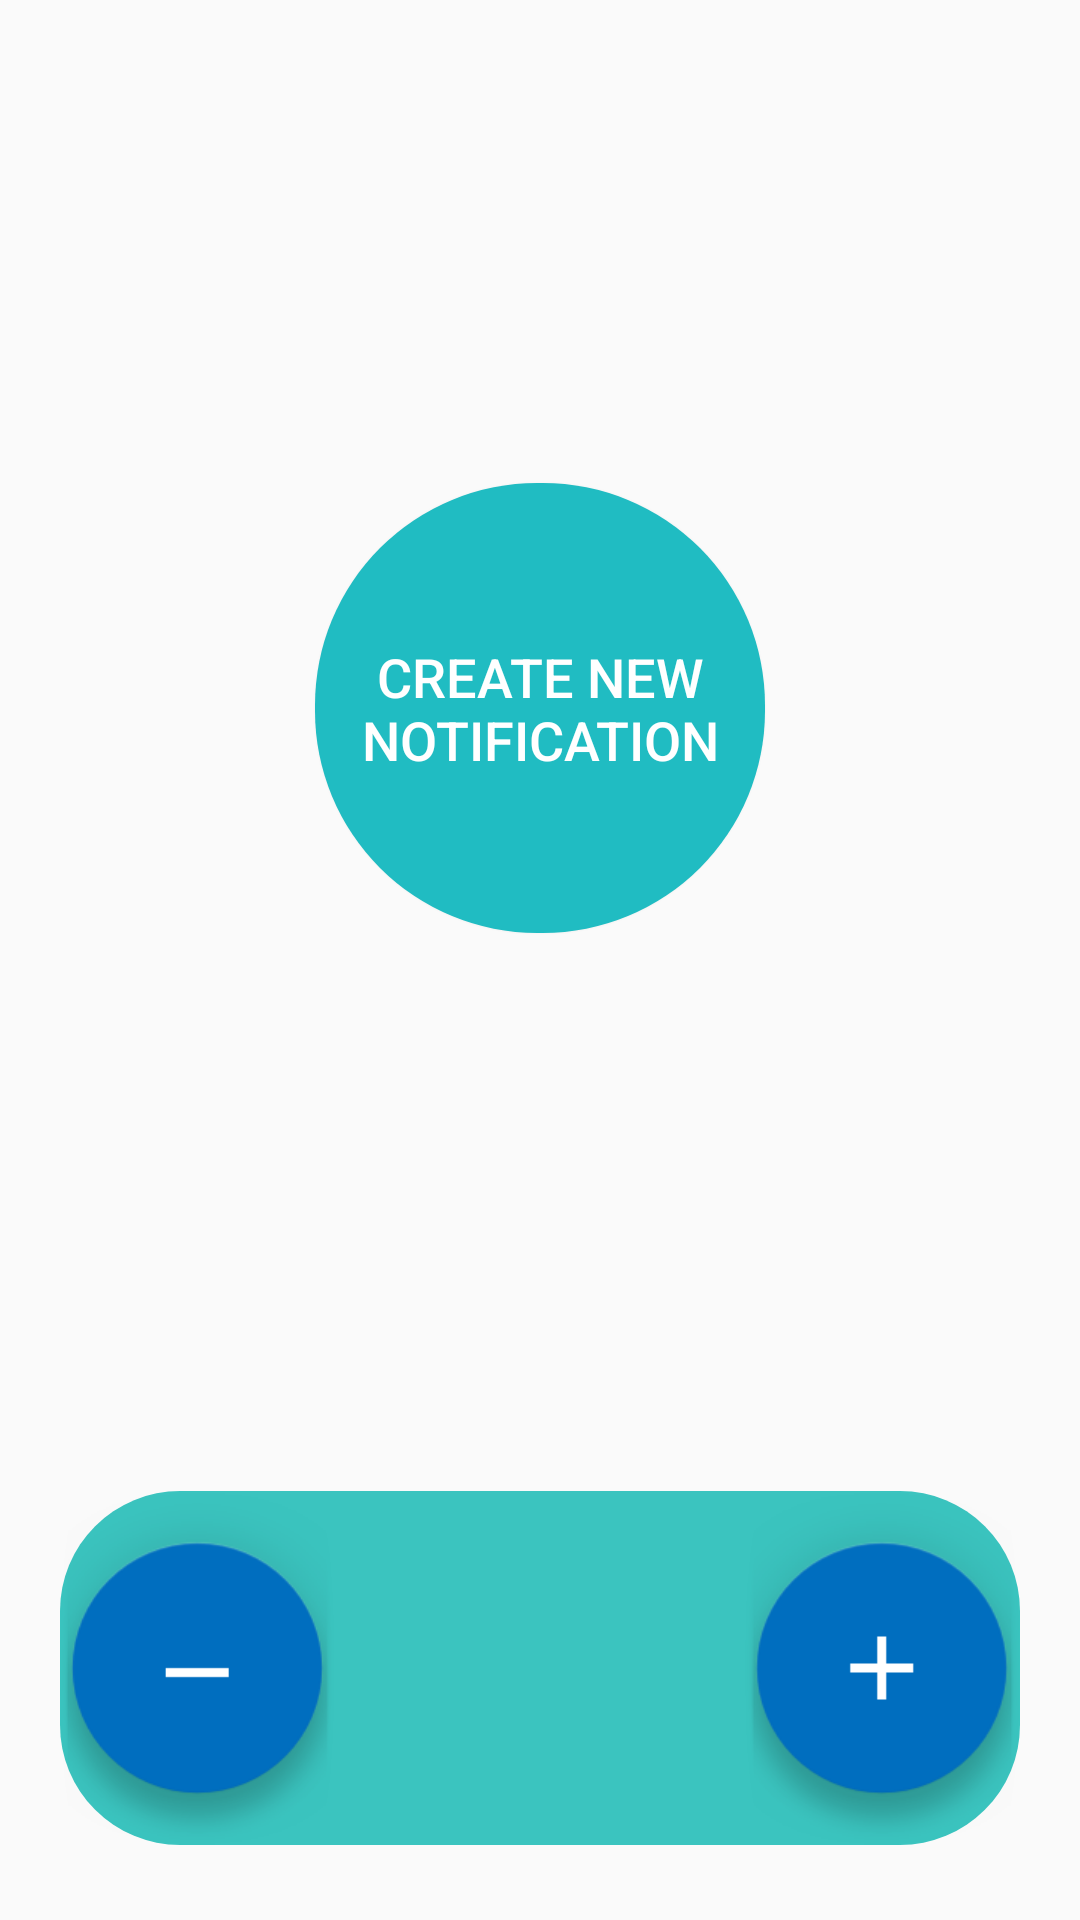

Write the Android layout XML for this screen, with the resource values it uses.
<!-- AndroidManifest.xml: application theme AppTheme -->
<!-- res/layout/fragment_base.xml -->
<?xml version="1.0" encoding="utf-8"?>
<FrameLayout xmlns:android="http://schemas.android.com/apk/res/android"
    xmlns:tools="http://schemas.android.com/tools"
    android:layout_width="match_parent"
    android:layout_height="match_parent"
    android:background="@android:color/transparent"
    tools:context="com.staser.fragmentswithnotifications.fragments.BaseFragment">

    <LinearLayout
        android:layout_width="match_parent"
        android:layout_height="match_parent"
        android:background="@android:color/transparent"
        android:orientation="vertical">


        <RelativeLayout
            android:layout_width="match_parent"
            android:layout_height="0dp"
            android:layout_weight="4"
            android:orientation="vertical">

            <Button
                android:id="@+id/btnNotifi"
                style="@style/CustomButtons"
                android:layout_width="150dp"
                android:layout_height="150dp"
                android:layout_centerInParent="true"
                android:text="@string/btn_notification"
                android:background="@drawable/notification_btn"/>

        </RelativeLayout>

        <LinearLayout
            android:layout_width="match_parent"
            android:layout_height="0dp"
            android:layout_weight="1"
            android:orientation="horizontal"
            android:background="@drawable/bottom_bg"
            android:layout_marginVertical="25dp"
            android:layout_marginHorizontal="20dp">


            <Button
                android:id="@+id/btnMinus"
                style="@style/CustomButtons"
                android:layout_width="0dp"
                android:layout_height="wrap_content"
                android:layout_weight="2"
                android:background="@drawable/minus" />

            <TextView
                android:id="@+id/tvNumber"
                style="@style/CustomTextView"
                android:layout_width="0dp"
                android:layout_height="wrap_content"
                android:layout_weight="3" />

            <Button
                android:id="@+id/btnPlus"
                style="@style/CustomButtons"
                android:layout_width="0dp"
                android:layout_height="wrap_content"
                android:layout_weight="2"
                android:background="@drawable/plus" />

        </LinearLayout>


    </LinearLayout>

</FrameLayout>
<!-- resources referenced by this layout -->
<resources>
  <!-- drawable bottom_bg (drawable) -->
  <?xml version="1.0" encoding="utf-8"?>
  <shape
      xmlns:android="http://schemas.android.com/apk/res/android"
      android:shape="rectangle">
  
      <solid android:color="#3bc4bf"/>
      <corners android:radius="40dp" />
  </shape>
  <!-- drawable notification_btn (drawable) -->
  <?xml version="1.0" encoding="utf-8"?>
  <shape xmlns:android="http://schemas.android.com/apk/res/android"
      android:shape="rectangle"
      android:padding="10dp">
  
      <solid android:color="#20bcc2"/>
      <padding
          android:bottom="5dp"
          android:left="10dp"
          android:right="10dp"
          android:top="5dp"/>
      <corners android:radius="74dp" />
  </shape>
  <string name="btn_notification">Create new notification</string>
  <style name="CustomButtons" parent="Base.Widget.AppCompat.Button">
          <item name="android:layout_gravity">center_horizontal|center_vertical</item>
          <item name="android:gravity">center_horizontal|center_vertical</item>
          <item name="android:background">@android:color/transparent</item>
          <item name="android:textColor">@android:color/white</item>
          <item name="android:textSize">18sp</item>
      </style>
  <style name="CustomTextView" parent="TextAppearance.AppCompat.Large">
          <item name="android:layout_gravity">center</item>
          <item name="android:gravity">center</item>
          <item name="android:textSize">28sp</item>
          <item name="android:textColor">@color/colorPrimaryDark</item>
      </style>
  <style name="AppTheme" parent="Theme.AppCompat.Light.DarkActionBar">
          
          <item name="colorPrimary">@color/colorPrimary</item>
          <item name="colorPrimaryDark">@color/colorPrimaryDark</item>
          <item name="colorAccent">@color/colorAccent</item>
      </style>
  <!-- not gathered from this repository: default colours our renderer supplied (Android Studio template values) -->
  <color name="colorPrimary">#FF6200EE</color>
  <color name="colorPrimaryDark">#FF3700B3</color>
  <color name="colorAccent">#FF03DAC5</color>
</resources>
